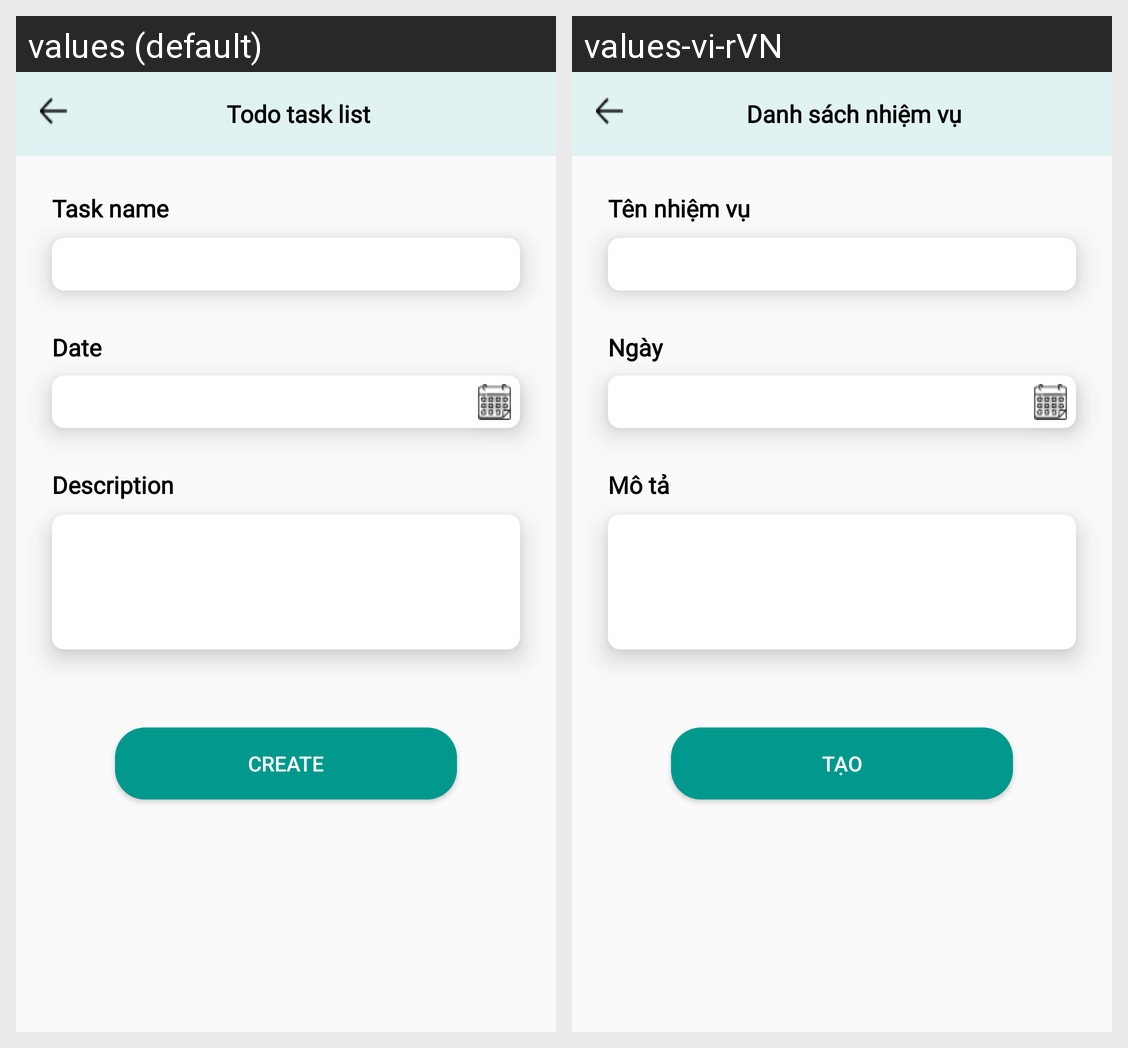

For this localized Android screen grid, give each drawn string resource with its value in every locale shown.
Android screen res/layout/fragment_create_task.xml rendered under 2 locales, left to right: values (default), values-vi-rVN. Device: Nexus 5 (rendered at 1080×1920; each locale shown at half size, 540×960, under a caption strip naming it); theme AppTheme.
Strings drawn on this screen, with the default value and each locale's value (text and hints the layout hard-codes, and strings that could not be matched under every locale, appear in the picture but are not listed):

task_name
  values: Task name
  values-vi-rVN: Tên nhiệm vụ

date
  values: Date
  values-vi-rVN: Ngày

description
  values: Description
  values-vi-rVN: Mô tả

create
  values: create
  values-vi-rVN: tạo

task_list
  values: Todo task list
  values-vi-rVN: Danh sách nhiệm vụ
